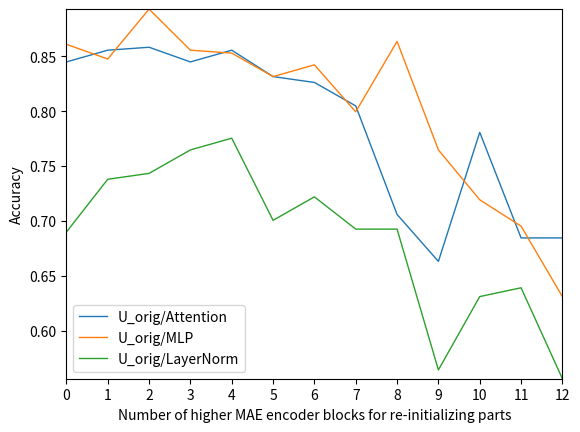
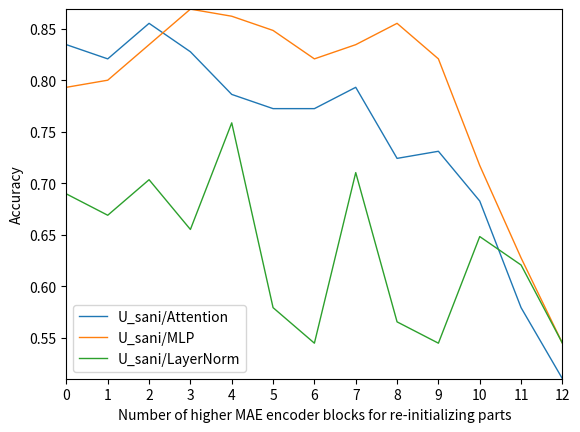

Recreate these plots in Python, in order.
# encoding=utf-8
import matplotlib
matplotlib.use('Agg')
import matplotlib.pyplot as plt
from pylab import *         #支持中文
# mpl.rcParams['font.sans-serif'] = ['SimHei']

names = ['0','1','2','3','4','5','6','7','8','9','10','11','12']
x = range(len(names))

acc_orig_attn = [
0.844919786,
0.855614973,
0.85828877,
0.844919786,
0.855614973,
0.831550802,
0.826203209,
0.804812834,
0.705882353,
0.663101604,
0.780748663,
0.684491979,
0.684491979,
] 

acc_orig_mlp = [
0.860962567,
0.847593583,
0.893048128,
0.855614973,
0.852941176,
0.831550802,
0.842245989,
0.799465241,
0.863636364,
0.764705882,
0.719251337,
0.695187166,
0.631016043,
] 

acc_orig_norm = [
0.689839572,
0.737967914,
0.743315508,
0.764705882,
0.77540107,
0.700534759,
0.721925134,
0.692513369,
0.692513369,
0.564171123,
0.631016043,
0.639037433,
0.556149733,
]

acc_sani_attn = [
0.834482759,
0.820689655,
0.855172414,
0.827586207,
0.786206897,
0.772413793,
0.772413793,
0.793103448,
0.724137931,
0.731034483,
0.682758621,
0.579310345,
0.510344828,
]

acc_sani_mlp = [
0.793103448,
0.8,
0.834482759,
0.868965517,
0.862068966,
0.848275862,
0.820689655,
0.834482759,
0.855172414,
0.820689655,
0.717241379,
0.627586207,
0.544827586,
]

acc_sani_norm = [
0.689655172,
0.668965517,
0.703448276,
0.655172414,
0.75862069,
0.579310345,
0.544827586,
0.710344828,
0.565517241,
0.544827586,
0.648275862,
0.620689655,
0.544827586,
]


plt.plot(x, acc_orig_attn, linewidth=1.0, label='U_orig/Attention')
plt.plot(x, acc_orig_mlp, linewidth=1.0, label='U_orig/MLP')
plt.plot(x, acc_orig_norm, linewidth=1.0, label='U_orig/LayerNorm')
# plt.plot(x, acc_sani_attn, linewidth=1.0, label='U_sani/attn')
# plt.plot(x, acc_sani_mlp, linewidth=1.0, label='U_sani/mlp')
plt.legend() # 让图例生效
plt.xticks(x, names, rotation=0)
plt.margins(0)
plt.xlabel("Number of higher MAE encoder blocks for re-initializing parts") #X轴标签
plt.ylabel("Accuracy") #Y轴标签
# plt.title("CXC_ft_IN1K_mae_pretrain_vit_base") #标题
plt.savefig('./linechart_attn_mlp_norm_CXCbase_reinit_orig.png')
plt.close()
plt.clf()

plt.plot(x, acc_sani_attn, linewidth=1.0, label='U_sani/Attention')
plt.plot(x, acc_sani_mlp, linewidth=1.0, label='U_sani/MLP')
plt.plot(x, acc_sani_norm, linewidth=1.0, label='U_sani/LayerNorm')
# plt.plot(x, acc_sani_attn, linewidth=1.0, label='U_sani/attn')
# plt.plot(x, acc_sani_mlp, linewidth=1.0, label='U_sani/mlp')
plt.legend() # 让图例生效
plt.xticks(x, names, rotation=0)
plt.margins(0)
plt.xlabel("Number of higher MAE encoder blocks for re-initializing parts") #X轴标签
plt.ylabel("Accuracy") #Y轴标签
# plt.title("CXC_ft_IN1K_mae_pretrain_vit_base") #标题
plt.savefig('./linechart_attn_mlp_norm_CXCbase_reinit_sani.png')
plt.close()
plt.clf()
